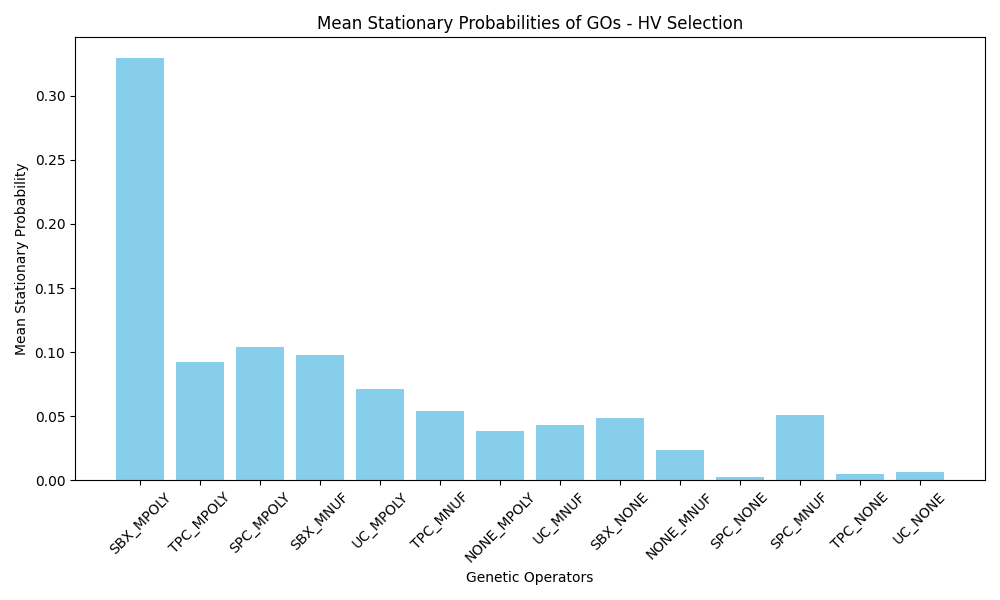

The table this chart was drawn from, first rows:
GO_Name, Mean_Stationary_Probability
SBX_MPOLY, 0.3293
TPC_MPOLY, 0.09191
SPC_MPOLY, 0.1041
SBX_MNUF, 0.09764
UC_MPOLY, 0.07128
TPC_MNUF, 0.05398
NONE_MPOLY, 0.03849
UC_MNUF, 0.0432
SBX_NONE, 0.04874
NONE_MNUF, 0.02337
SPC_NONE, 0.002663
SPC_MNUF, 0.05074
TPC_NONE, 0.005134
UC_NONE, 0.006133
